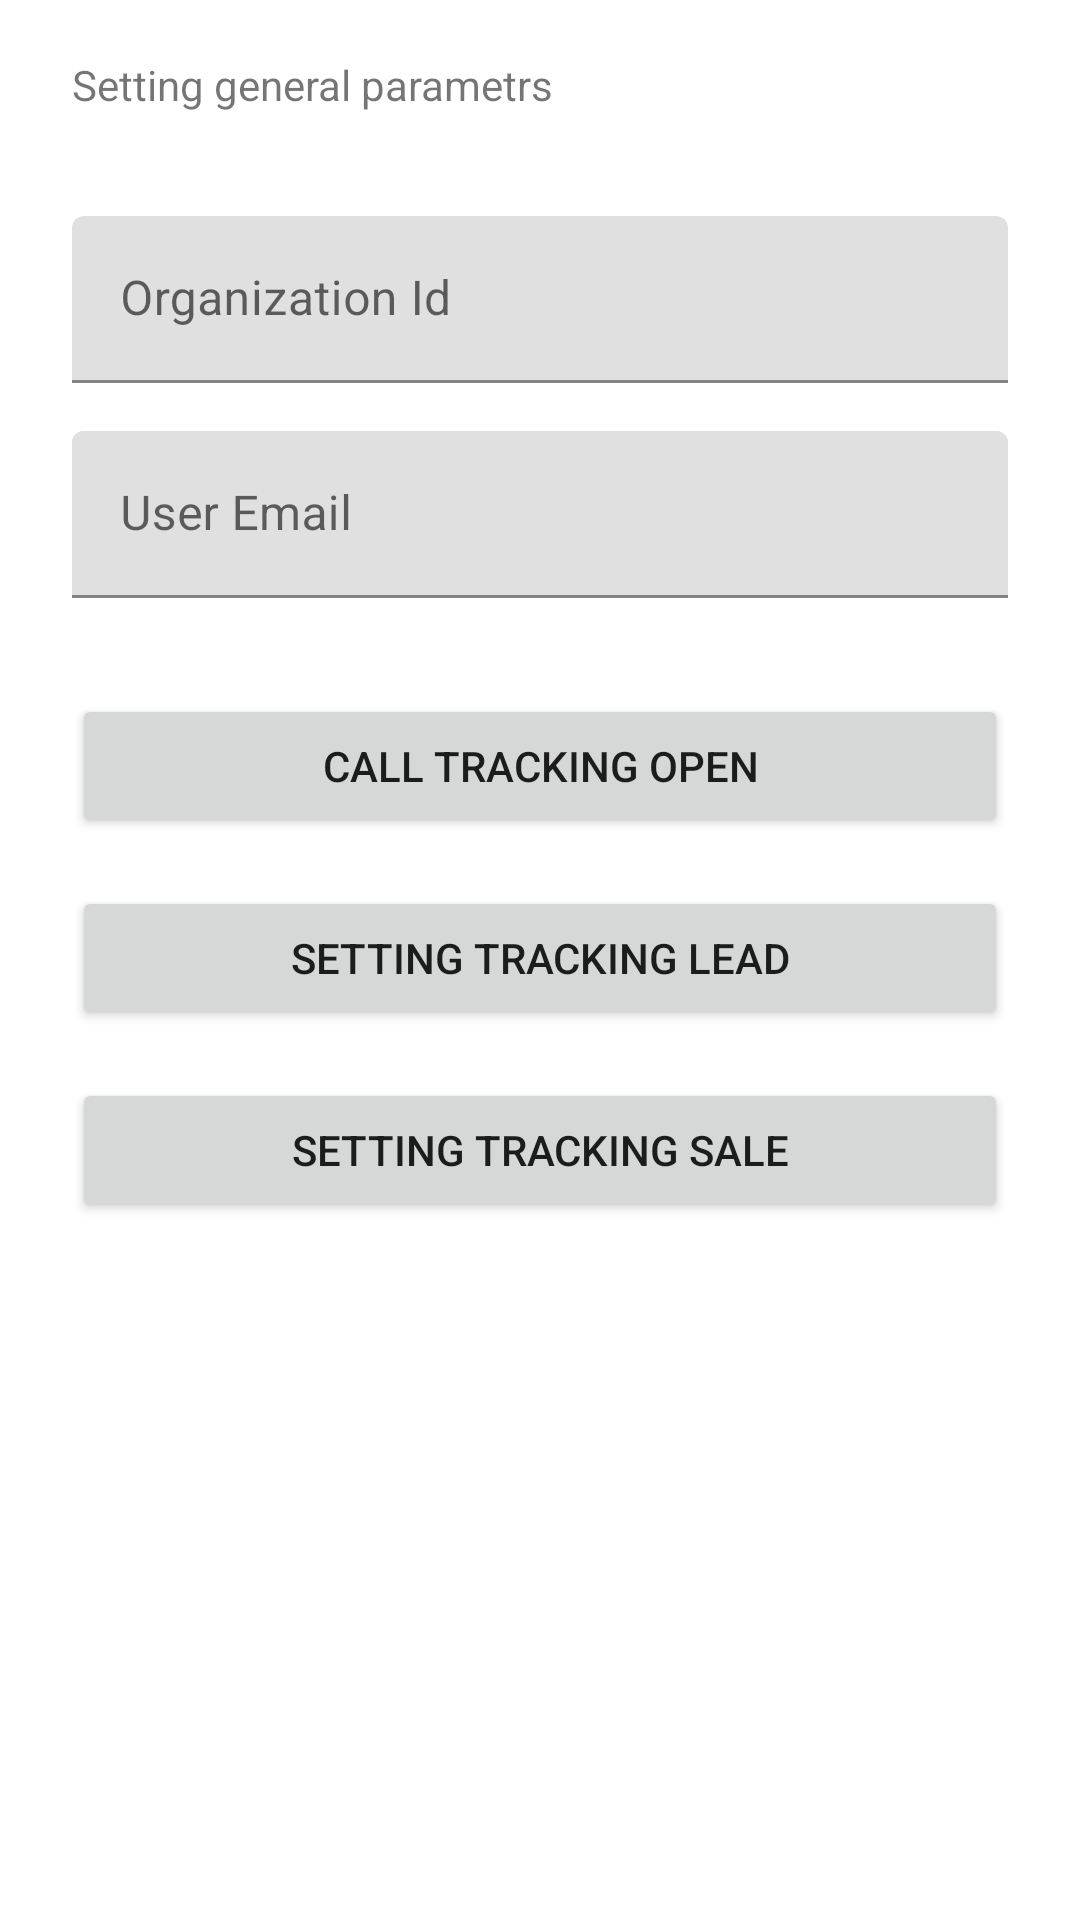

Produce the Android XML layout that renders to this screen, including the resource entries it uses.
<!-- AndroidManifest.xml: application theme Theme.TradeDoublerSdk -->
<!-- res/layout/activity_settings.xml -->
<androidx.constraintlayout.widget.ConstraintLayout xmlns:android="http://schemas.android.com/apk/res/android"
    xmlns:app="http://schemas.android.com/apk/res-auto"
    xmlns:tools="http://schemas.android.com/tools"
    android:layout_width="match_parent"
    android:layout_height="match_parent"
    android:orientation="vertical">


    <androidx.constraintlayout.widget.ConstraintLayout
        android:id="@+id/constraintLayout2"
        android:layout_width="match_parent"
        android:layout_height="56dp"
        app:layout_constraintEnd_toEndOf="parent"
        app:layout_constraintHorizontal_bias="0.0"
        app:layout_constraintStart_toStartOf="parent"
        app:layout_constraintTop_toTopOf="parent">

        <TextView
            android:id="@+id/textView5"
            android:layout_width="0dp"
            android:layout_height="wrap_content"
            android:layout_marginStart="24dp"
            android:layout_marginEnd="24dp"
            android:text="Setting general parametrs"
            app:layout_constraintBottom_toBottomOf="parent"
            app:layout_constraintEnd_toEndOf="parent"
            app:layout_constraintStart_toStartOf="parent"
            app:layout_constraintTop_toTopOf="parent" />
    </androidx.constraintlayout.widget.ConstraintLayout>

    <com.google.android.material.textfield.TextInputLayout
        android:id="@+id/organizationIdInputLayout"
        android:layout_width="match_parent"
        android:layout_height="wrap_content"
        android:layout_marginStart="24dp"
        android:layout_marginTop="16dp"
        android:layout_marginEnd="24dp"
        app:layout_constraintEnd_toEndOf="parent"
        app:layout_constraintStart_toStartOf="parent"
        app:layout_constraintTop_toBottomOf="@+id/constraintLayout2">

        <com.google.android.material.textfield.TextInputEditText
            android:id="@+id/organizationIdInput"
            android:layout_width="match_parent"
            android:layout_height="wrap_content"
            android:hint="Organization Id" />

    </com.google.android.material.textfield.TextInputLayout>

    <com.google.android.material.textfield.TextInputLayout
        android:id="@+id/userEmailInputLayout"
        android:layout_width="match_parent"
        android:layout_height="wrap_content"
        android:layout_marginStart="24dp"
        android:layout_marginTop="16dp"
        android:layout_marginEnd="24dp"
        app:layout_constraintEnd_toEndOf="parent"
        app:layout_constraintStart_toStartOf="parent"
        app:layout_constraintTop_toBottomOf="@+id/organizationIdInputLayout">

        <com.google.android.material.textfield.TextInputEditText
            android:id="@+id/userEmailInput"
            android:layout_width="match_parent"
            android:layout_height="wrap_content"
            android:hint="User Email" />
    </com.google.android.material.textfield.TextInputLayout>


    <com.google.android.material.textfield.TextInputLayout
        android:id="@+id/secertCodeInputLayout"
        android:layout_width="match_parent"
        android:layout_height="wrap_content"
        android:layout_marginStart="24dp"
        android:layout_marginTop="16dp"
        android:layout_marginEnd="24dp"
        app:layout_constraintEnd_toEndOf="parent"
        app:layout_constraintStart_toStartOf="parent"
        app:layout_constraintTop_toBottomOf="@+id/organizationIdInputLayout">

        <com.google.android.material.textfield.TextInputEditText
            android:id="@+id/userEmailInput"
            android:layout_width="match_parent"
            android:layout_height="wrap_content"
            android:hint="User Email" />
    </com.google.android.material.textfield.TextInputLayout>

    <Button
        android:id="@+id/tracking_open_button"
        android:layout_width="0dp"
        android:layout_height="wrap_content"
        android:layout_marginStart="24dp"
        android:layout_marginTop="32dp"
        android:layout_marginEnd="24dp"
        android:text="Call tracking open"
        app:layout_constraintEnd_toEndOf="parent"
        app:layout_constraintStart_toStartOf="parent"
        app:layout_constraintTop_toBottomOf="@+id/userEmailInputLayout" />

    <Button
        android:id="@+id/tracking_lead_button"
        android:layout_width="0dp"
        android:layout_height="wrap_content"
        android:layout_marginStart="24dp"
        android:layout_marginTop="16dp"
        android:layout_marginEnd="24dp"
        android:text="Setting tracking lead"
        app:layout_constraintEnd_toEndOf="parent"
        app:layout_constraintStart_toStartOf="parent"
        app:layout_constraintTop_toBottomOf="@+id/tracking_open_button" />

    <Button
        android:id="@+id/tracking_sale_button"
        android:layout_width="0dp"
        android:layout_height="wrap_content"
        android:layout_marginStart="24dp"
        android:layout_marginTop="16dp"
        android:layout_marginEnd="24dp"
        android:text="SETTING TRACKING SALE"
        app:layout_constraintEnd_toEndOf="parent"
        app:layout_constraintStart_toStartOf="parent"
        app:layout_constraintTop_toBottomOf="@+id/tracking_lead_button" />

</androidx.constraintlayout.widget.ConstraintLayout>
<!-- resources referenced by this layout -->
<resources>
  <style name="Theme.TradeDoublerSdk" parent="Theme.MaterialComponents.DayNight.DarkActionBar">
          
          <item name="colorPrimary">@color/purple_500</item>
          <item name="colorPrimaryVariant">@color/purple_700</item>
          <item name="colorOnPrimary">@color/white</item>
          
          <item name="colorSecondary">@color/teal_200</item>
          <item name="colorSecondaryVariant">@color/teal_700</item>
          <item name="colorOnSecondary">@color/black</item>
          
          <item name="android:statusBarColor" tools:targetApi="l">?attr/colorPrimaryVariant</item>
          
      </style>
  <!-- not gathered from this repository: default colours our renderer supplied (Android Studio template values) -->
  <color name="purple_500">#FF6200EE</color>
  <color name="purple_700">#FF3700B3</color>
  <color name="teal_200">#FF03DAC5</color>
  <color name="teal_700">#FF018786</color>
  <color name="black">#FF000000</color>
  <color name="white">#FFFFFFFF</color>
</resources>
